Image classification data set "dataset" (Sabira687/Coins on GitHub). Class labels (5): 100 tenge, 10 tenge, 20 tenge, 50 tenge, 5 tenge.

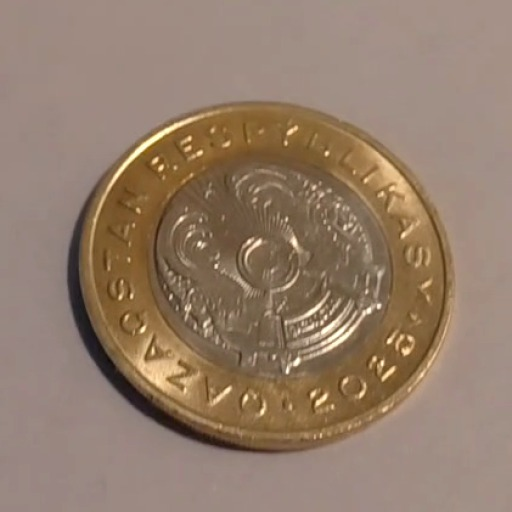
Label: 100 tenge

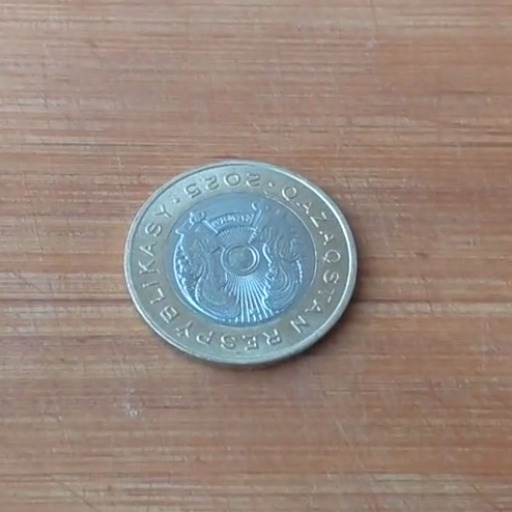
Label: 100 tenge

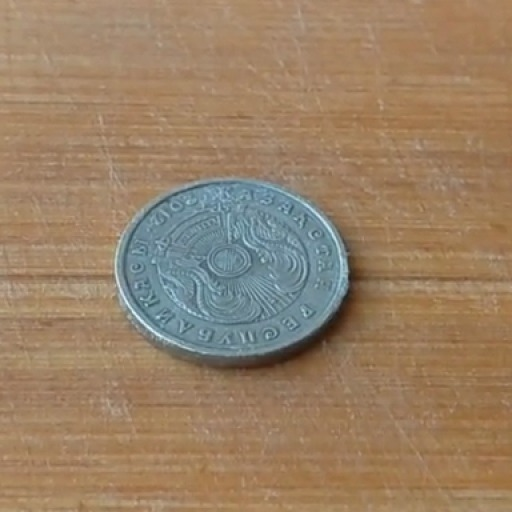
Label: 20 tenge

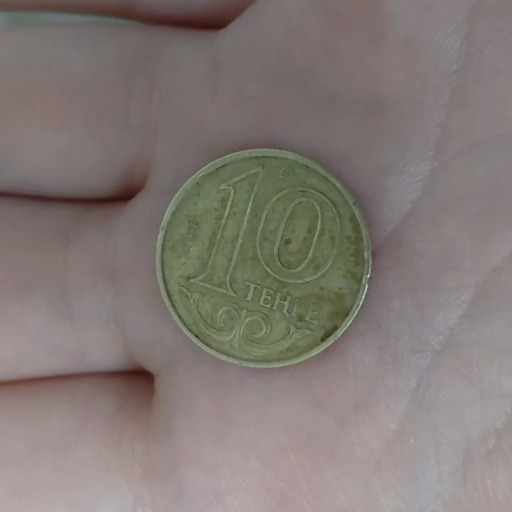
Label: 10 tenge

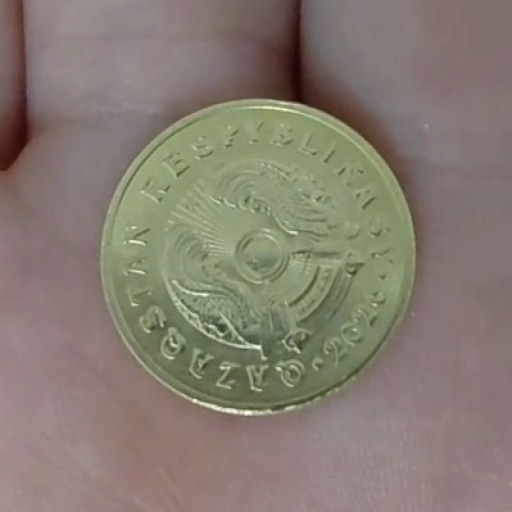
Label: 5 tenge

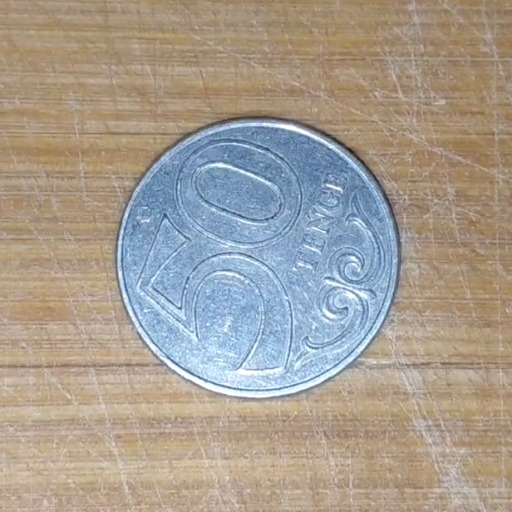
Label: 50 tenge
